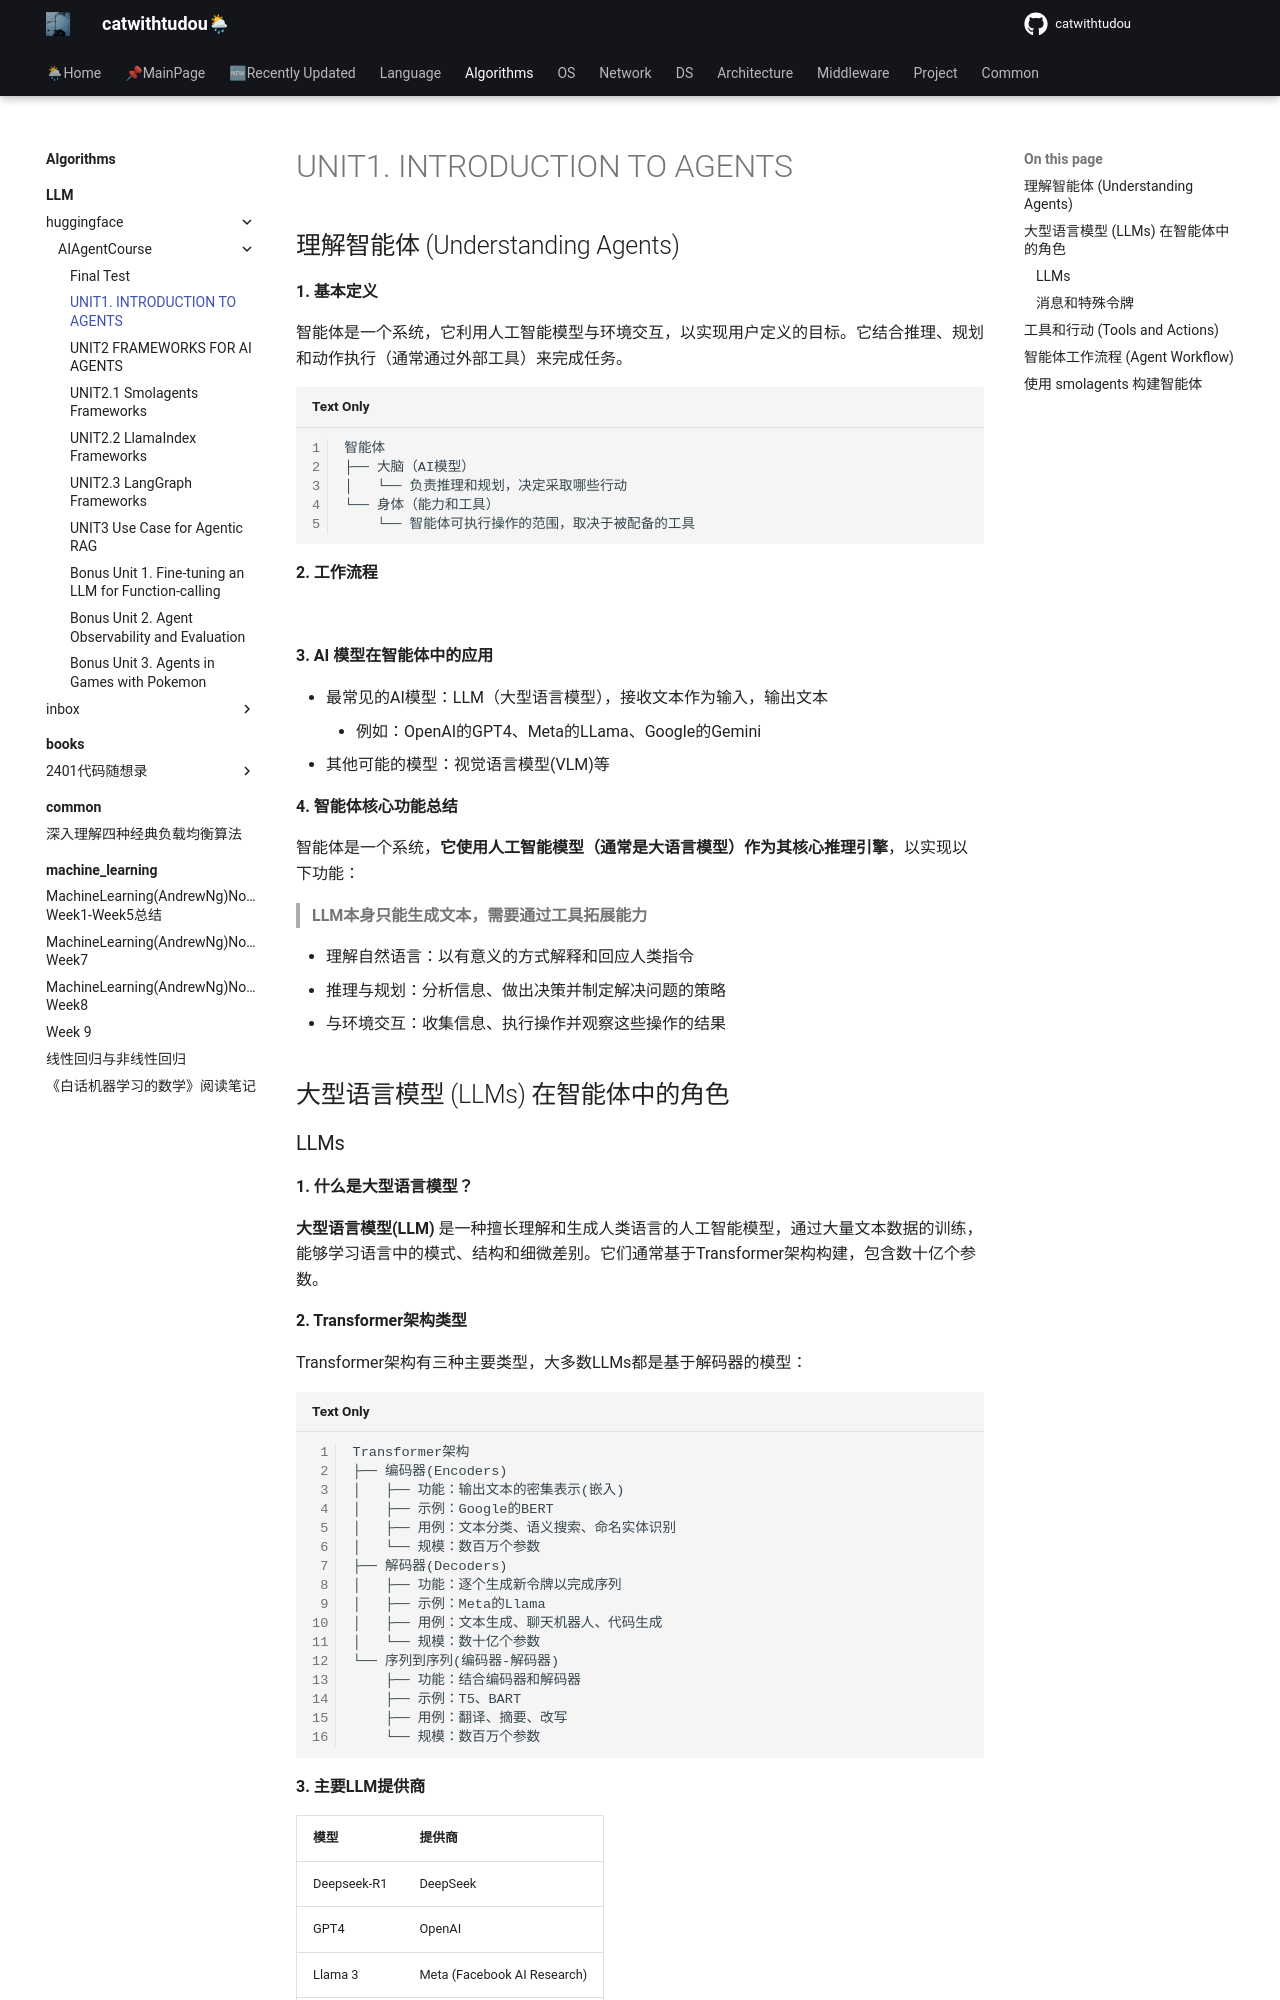

repository: catwithtudou/new_blog · page: algorithms/LLM/huggingface/AIAgentCourse/UNIT1/index.html · generator: mkdocs

# UNIT1. INTRODUCTION TO AGENTS

## 理解智能体 (Understanding Agents)

**1. 基本定义**

智能体是一个系统，它利用人工智能模型与环境交互，以实现用户定义的目标。它结合推理、规划和动作执行（通常通过外部工具）来完成任务。

```
智能体
├── 大脑（AI模型）
│   └── 负责推理和规划，决定采取哪些行动
└── 身体（能力和工具）
    └── 智能体可执行操作的范围，取决于被配备的工具
```

**2. 工作流程**

![](https://img.zhengyua.cn/20250329153658468.png)


**3. AI 模型在智能体中的应用**

- 最常见的AI模型：LLM（大型语言模型），接收文本作为输入，输出文本
    - 例如：OpenAI的GPT4、Meta的LLama、Google的Gemini
- 其他可能的模型：视觉语言模型(VLM)等


**4. 智能体核心功能总结**

智能体是一个系统，**它使用人工智能模型（通常是大语言模型）作为其核心推理引擎**，以实现以下功能：

> **LLM本身只能生成文本，需要通过工具拓展能力**

- 理解自然语言：以有意义的方式解释和回应人类指令
- 推理与规划：分析信息、做出决策并制定解决问题的策略
- 与环境交互：收集信息、执行操作并观察这些操作的结果


## 大型语言模型 (LLMs) 在智能体中的角色
